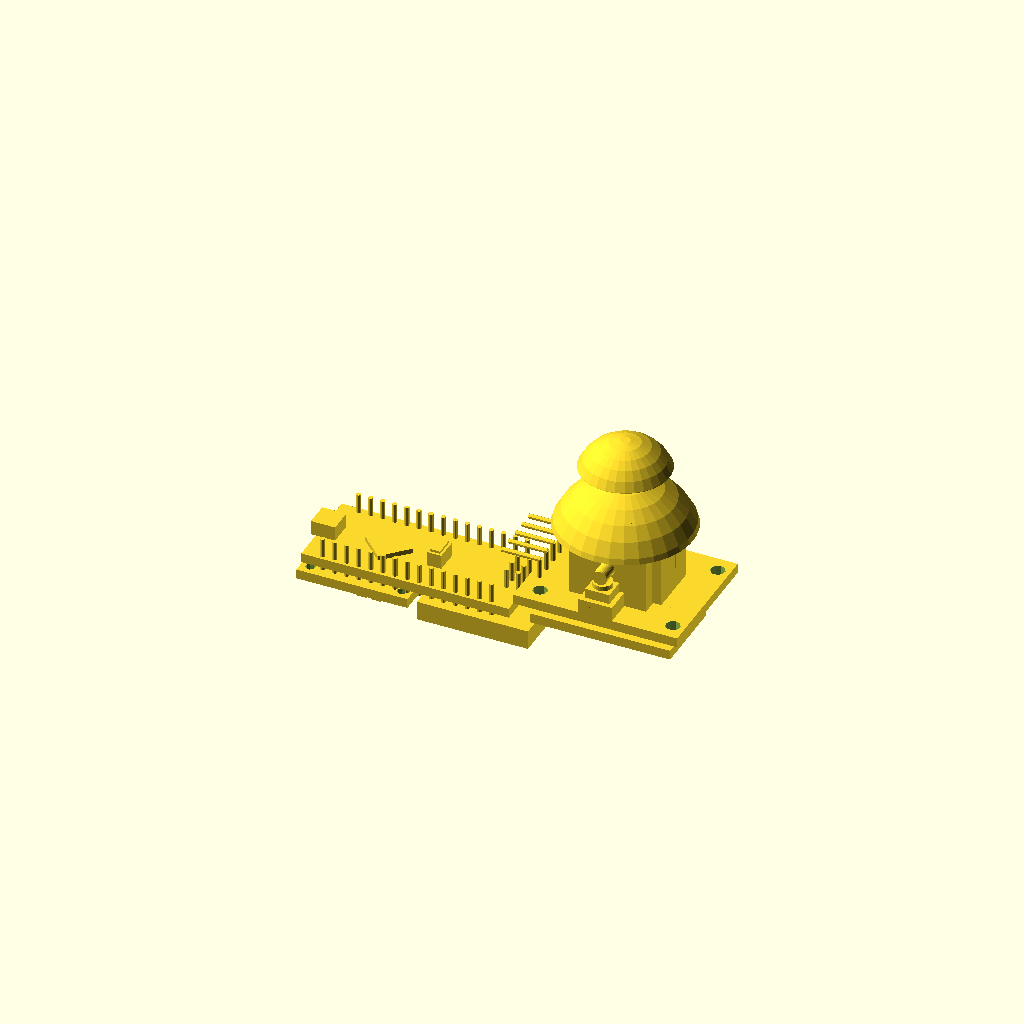
Cell 1 — every parameter at its default value.
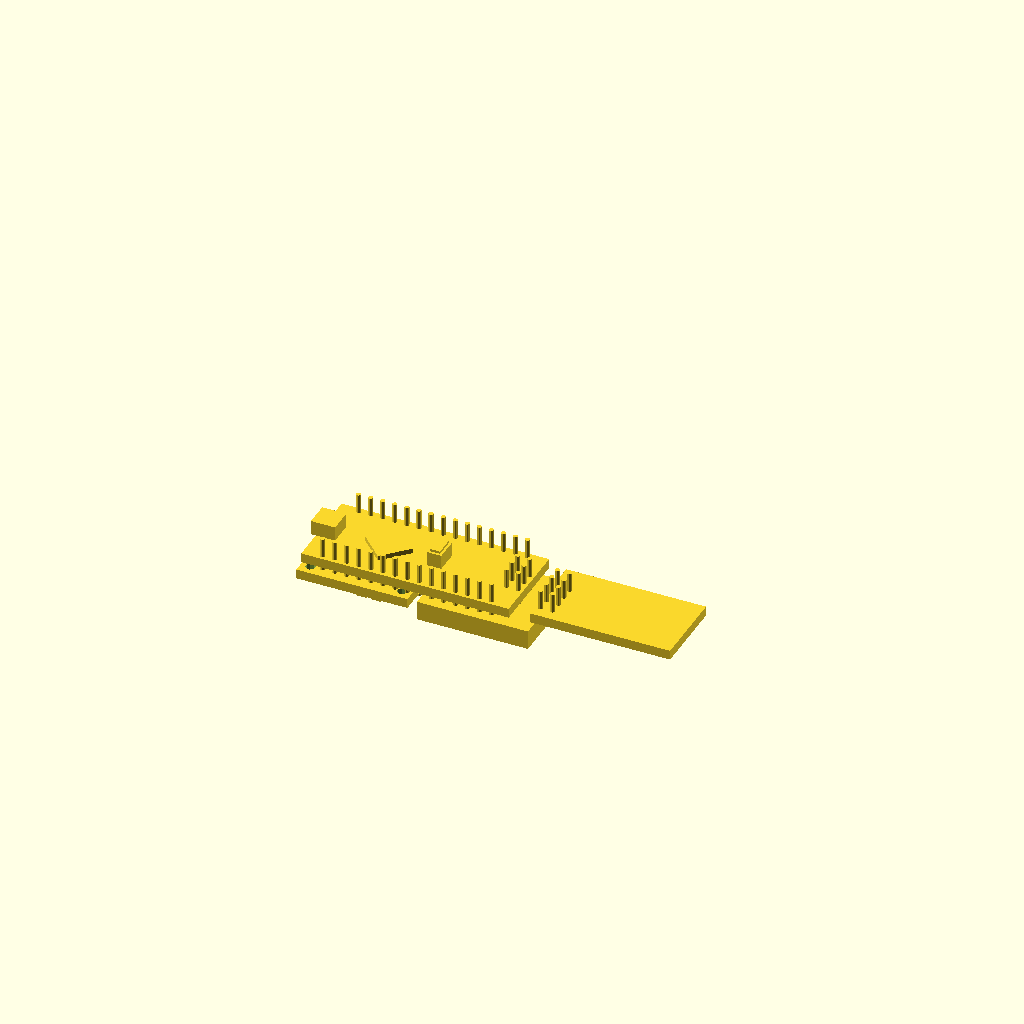
Cell 2 — JoyStick set to 2, the other parameters unchanged.
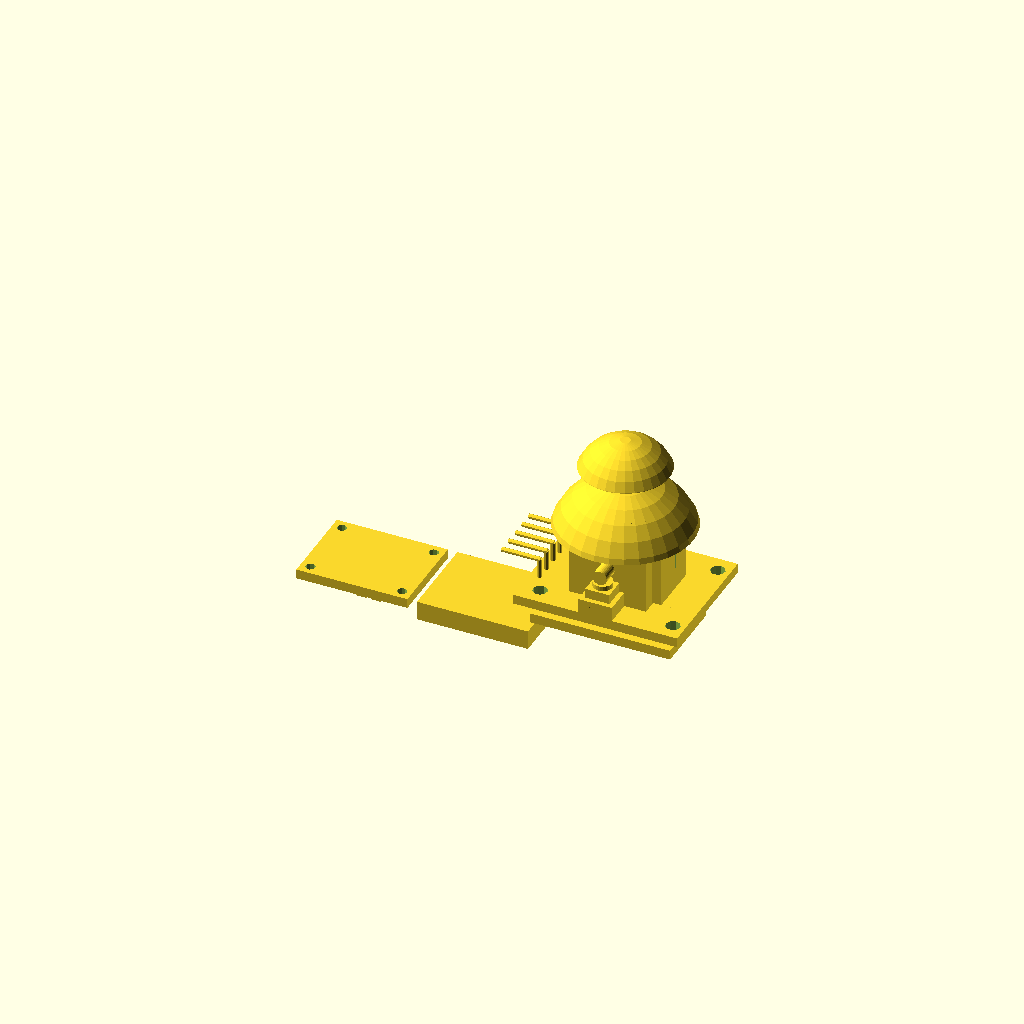
Cell 3 — NANO set to 2, the other parameters unchanged.
One fixed orthographic camera (rotation 55°, 0°, 25°; colour scheme Cornfield) for every cell.
The OpenSCAD source (inputs/thingiverse/thing-2796343/files/KRF_Arduino_ESK8_remote_components.scad):
//TeamKRF   8/20/2018
//Scoo_B_SK8 Arduino ESK8 Remote Components



//$fn=50;
//electronics
JoyStick = 1;  //"0"=NO / "1"=YES
NANO     = 1;  //"0"=NO / "1"=YES 
nRF24L01 = 1;  //"0"=NO / "1"=YES
Charger  = 1;  //"0"=NO / "1"=YES
Lipo     = 1;  //"0"=NO / "1"=YES

if (JoyStick == 1){
translate([80,-4.5,7]){
rotate([0,0,90])
Joy_Stick();
}
}
if (NANO == 1){
translate([0,0,0]){
rotate([0,0,0])
Nano();
}
}
if (nRF24L01 == 1){
translate([47,17,1.5]){
rotate([0,180,180])
nRF24();
}
}
if (Charger == 1){
translate([-1,18,-2]){
rotate([180,0,0])
charge();
}
}
if (Lipo == 1){
translate([24,0,-6]){
rotate([0,0,0])
lipo();
}
}
////////////////////////////////////////////////////////////   lipo
module lipo(){
translate([0,0,0]){
cube([23,18,4]);
}
}
////////////////////////////////////////////////////////////    charge
module charge(){
difference(){
//circuit board
translate([0,0,0]){
cube([23,18,2]);
}
//holes
translate([2,2,-1]){
cylinder(r=1, 4, $fn=9);
}
translate([2,16,-1]){
cylinder(r=1, 4, $fn=9);
}
translate([21,2,-1]){
cylinder(r=1, 4, $fn=9);
}
translate([21,16,-1]){
cylinder(r=1, 4, $fn=9);
}
}
//USB port
translate([0,5,2]){
cube([5,8,2]);
}
//MCU
translate([10,3,2]){
cube([7,5,1.5]);
}
//caps
translate([18,6,2]){
cube([2,4,1.5]);
}
translate([7,4.5,2]){
cube([2,4,1.5]);
}
//resistors & LEDs
translate([15,14,2]){
cube([2,3,1]);
}
translate([15,10,2]){
cube([2,3,1]);
}
translate([12,14,2]){
cube([2,3,1]);
}
translate([12,10,2]){
cube([2,3,1]);
}
translate([7,11,2]){
cube([2,4,1]);
}
}
//////////////////////////////////////////////////////////////   nRF24
module nRF24(){
difference(){
//circuit board
translate([0,0,0]){
cube([29,16,2]);
}
//antenna
translate([27.5,0.25,1.8]){
cube([0.5,3.5,1]);
}
translate([27.5,5,1.8]){
cube([0.5,2,1]);
}
translate([27.5,8,1.8]){
cube([0.5,2,1]);
}
translate([27.5,11,1.8]){
cube([0.5,2,1]);
}
translate([21,3.5,1.8]){
cube([0.5,2,1]);
}
translate([21,6.5,1.8]){
cube([0.5,2,1]);
}
translate([21,9.5,1.8]){
cube([0.5,2,1]);
}
translate([21,3.5,1.8]){
cube([7,0.5,1]);
}
translate([21,5,1.8]){
cube([7,0.5,1]);
}
translate([21,6.5,1.8]){
cube([7,0.5,1]);
}
translate([21,8,1.8]){
cube([7,0.5,1]);
}
translate([21,9.5,1.8]){
cube([7,0.5,1]);
}
translate([21,11,1.8]){
cube([7,0.5,1]);
}
translate([16,13,1.8]){
cube([12,0.5,1]);
}
translate([18,5,1.8]){
cube([0.5,8,1]);
}
}
//MCU
translate([10,8,1]){
cube([3,3,2]);
}
//crystal
translate([7,1,1]){
cube([8,3,3]);
}
//pins
translate([0,3,-3]){
NRFpins();
}
}
/////////////////////////////////////////////////////////    nRfpins
module NRFpins(){
translate([1,3,-1]){
rotate([0,0,0])
cylinder(r=0.5, 7, $fn=9);
}
translate([1,5.5,-1]){
rotate([0,0,0])
cylinder(r=0.5, 7, $fn=9);
}
translate([1,8,-1]){
rotate([0,0,0])
cylinder(r=0.5, 7, $fn=9);
}
translate([1,10.5,-1]){////////////////////////////
rotate([0,0,0])
cylinder(r=0.5, 7, $fn=9);
}
translate([3.5,3,-1]){
rotate([0,0,0])
cylinder(r=0.5, 7, $fn=9);
}
translate([3.5,5.5,-1]){
rotate([0,0,0])
cylinder(r=0.5, 7, $fn=9);
}
translate([3.5,8,-1]){
rotate([0,0,0])
cylinder(r=0.5, 7, $fn=9);
}
translate([3.5,10.5,-1]){//////////////////////////////
rotate([0,0,0])
cylinder(r=0.5, 7, $fn=9);
}
}
////////////////////////////////////////////////////////////////   NANO
module Nano(){
//circuit board
translate([0,0,0]){
cube([43,18,2]);
}
translate([1,0,0]){
nanopins();
}
translate([1,16,0]){
nanopins();
}
translate([38.5,3.5,0]){
SPI_pins();
}
//USB port
translate([-1,6.5,2]){
cube([5,5,3]);
}
//MCU
translate([14,4,2]){
rotate([0,0,45])
cube([7,7,1]);
}
//resset button
translate([23,6.5,2]){
cube([3,5,3]);
}
translate([23.5,7,3.5]){
cube([2,4,2]);
}
}
/////////////////////////////////////////////////////////   SPI_pins
module SPI_pins(){
translate([1,3,-1]){
rotate([0,0,0])
cylinder(r=0.5, 7, $fn=9);
}
translate([1,5.5,-1]){
rotate([0,0,0])
cylinder(r=0.5, 7, $fn=9);
}
translate([1,8,-1]){
rotate([0,0,0])
cylinder(r=0.5, 7, $fn=9);
}
translate([3.5,3,-1]){
rotate([0,0,0])
cylinder(r=0.5, 7, $fn=9);
}
translate([3.5,5.5,-1]){
rotate([0,0,0])
cylinder(r=0.5, 7, $fn=9);
}
translate([3.5,8,-1]){
rotate([0,0,0])
cylinder(r=0.5, 7, $fn=9);
}
}
//////////////////////////////////////////////////////////   nanopins
module nanopins(){
translate([3,1,-1]){
rotate([0,0,0])
cylinder(r=0.5, 7, $fn=9);
}
translate([5.5,1,-1]){
rotate([0,0,0])
cylinder(r=0.5, 7, $fn=9);
}
translate([8,1,-1]){
rotate([0,0,0])
cylinder(r=0.5, 7, $fn=9);
}
translate([10.5,1,-1]){
rotate([0,0,0])
cylinder(r=0.5, 7, $fn=9);
}
translate([13,1,-1]){
rotate([0,0,0])
cylinder(r=0.5, 7, $fn=9);
}
translate([15.5,1,-1]){
rotate([0,0,0])
cylinder(r=0.5, 7, $fn=9);
}
translate([18,1,-1]){
rotate([0,0,0])
cylinder(r=0.5, 7, $fn=9);
}
translate([20.5,1,-1]){
rotate([0,0,0])
cylinder(r=0.5, 7, $fn=9);
}
translate([23,1,-1]){
rotate([0,0,0])
cylinder(r=0.5, 7, $fn=9);
}
translate([25.5,1,-1]){
rotate([0,0,0])
cylinder(r=0.5, 7, $fn=9);
}
translate([28,1,-1]){
rotate([0,0,0])
cylinder(r=0.5, 7, $fn=9);
}
translate([30.5,1,-1]){
rotate([0,0,0])
cylinder(r=0.5, 7, $fn=9);
}
translate([33,1,-1]){
rotate([0,0,0])
cylinder(r=0.5, 7, $fn=9);
}
translate([35.5,1,-1]){
rotate([0,0,0])
cylinder(r=0.5, 7, $fn=9);
}
translate([38,1,-1]){
rotate([0,0,0])
cylinder(r=0.5, 7, $fn=9);
}
}
////////////////////////////////////////////////////////    joystick
module Joy_Stick(){
translate([0,0,0]){
base();
}
translate([13.5,17,10]){
top();
}
}
module top(){
difference(){
translate([0,0,0]){
rotate([0,0,0])
sphere(r=15);
}
translate([-20,-20,-15]){
cube([40,40,20]);
}
}
translate([0,0,14]){
rotate([0,0,0])
cylinder(r=3, 4, $fn=9);
}
translate([0,0,-6]){
knob();
}
}
module knob(){
difference(){
translate([0,0,20]){
rotate([0,0,0])
sphere(r=10);
}
translate([-15,-15,-16]){
cube([40,40,40]);
}
}
}
module base(){
//circuit board
difference(){
translate([0,0,0]){
cube([27,34,2]);
}
translate([3.5,2.5,-1]){
rotate([0,0,0])
cylinder(r=1.5, 4, $fn=9);
}
translate([23.5,2.5,-1]){
rotate([0,0,0])
cylinder(r=1.5, 4, $fn=9);
}
translate([3.5,30,-1]){
rotate([0,0,0])
cylinder(r=1.5, 4, $fn=9);
}
translate([23.5,30,-1]){
rotate([0,0,0])
cylinder(r=1.5, 4, $fn=9);
}
}
//2axis potentiometer
translate([5.5,9,2]){
cube([16,16,13]);
}
//Z button
translate([0,13.5,2]){
cube([11,7,3]);
}
translate([1,14.5,5]){
cube([6,5,2]);
}
translate([3.5,17,7]){
rotate([0,0,0])
cylinder(r=2, 1, $fn=30);
}
//button post
translate([2,17,9.5]){
rotate([90,0,90])
cylinder(r=1.5, 5, $fn=30);
}
//Xpot
difference(){
translate([8,7,2.5]){
cube([11,2,12]);
}
translate([12.5,7,7]){
cube([2,2,4]);
}
}
//Ypot
difference(){
translate([21.5,11.5,2.5]){
cube([2,11,12]);
}
translate([21.5,16,7]){
cube([2,2,4]);
}
}
translate([7.5,32,2]){
connector_pins();
}
//joyxpins
module connector_pins(){
translate([0,0,-3]){
Pins();
}
translate([3,0,-3]){
Pins();
}
translate([6,0,-3]){
Pins();
}
translate([9,0,-3]){
Pins();
}
translate([12,0,-3]){
Pins();
}
}
//joyxpins
module Pins(){
translate([0,0,0]){
rotate([0,0,0])
cylinder(r=0.5, 7, $fn=9);
}
translate([0,7.75,7]){
rotate([90,0,0])
cylinder(r=0.5, 8, $fn=9);
}
}
}
Parameter table extracted from the source (name, type, default, range or options):
JoyStick: number, default 1
NANO: number, default 1
nRF24L01: number, default 1
Charger: number, default 1
Lipo: number, default 1
